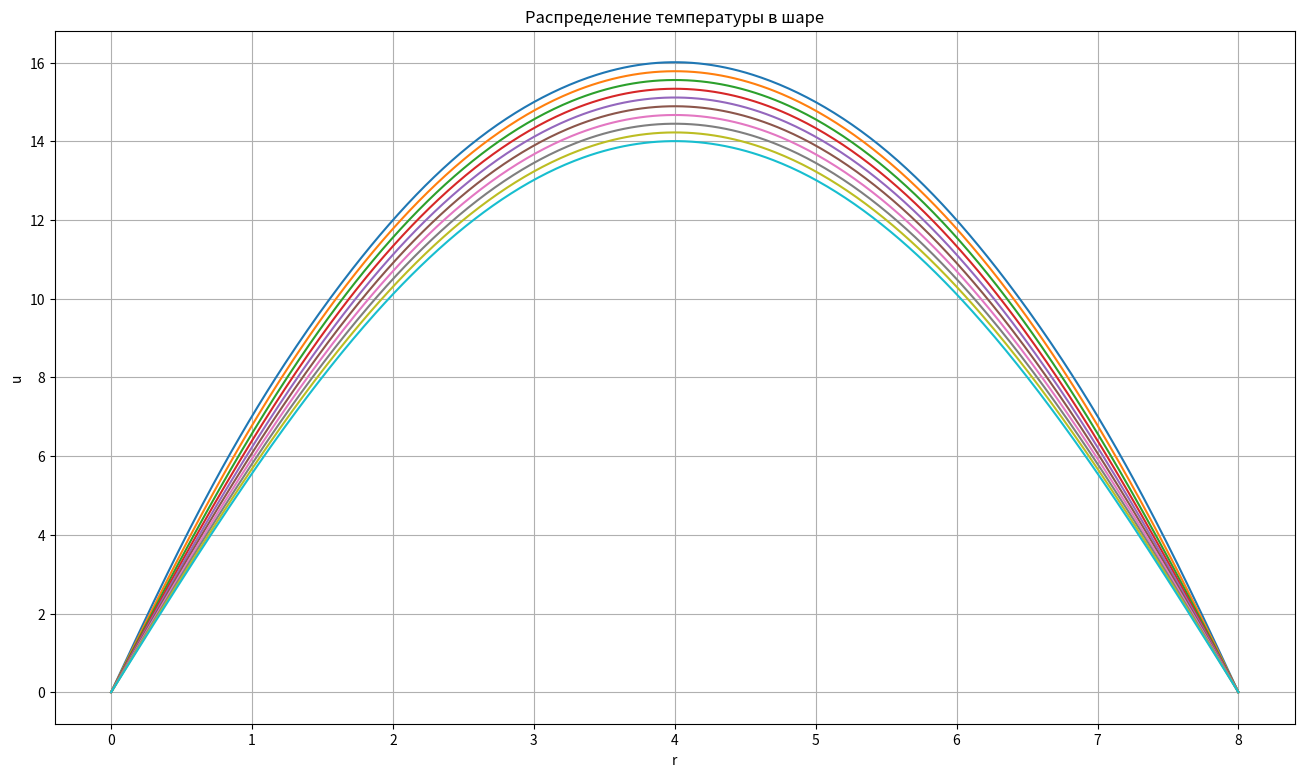

Recreate this plot in Python.
import numpy as np
from scipy.optimize import newton
from scipy.integrate import quad
import matplotlib.pyplot as plt

# Параметры задачи
R = 8 # Радиус шара
A = 1 # Начальное распределение температуры
a = 0.5 # Коэффициент теплопроводности
N = 10 # Количество членов в ряде
T = 4 # Значение времени t на правой границе

eps = 10**(-6)

mu = np.array([(i) * np.pi for i in range (N)])

def phi(x): return A * (R - x)

# Вычисляем коэффициенты a_n
def integrand(ro, n):
	return ro * phi(ro) * np.sin(mu[n] * ro / R)

a_n = np.array([2 / R * quad(integrand, 0, R, args=(n))[0] for n in range(N)])

# Функция для вычисления температуры в зависимости от r и t
def u(r, t):
	return np.sum([a_n[n] * np.exp(-(a * mu[n] / R) ** 2 * t) * np.sin(mu[n] * r / R) for n in range(N)])

# Построение графика
# Функция для вычисления температуры в зависимости от r и t
u_vect = np.vectorize(u)

# Построение графика
r = np.linspace(0 + eps, R, 500)
t = np.linspace(0 + eps, T, 10)

plt.figure(figsize=(16, 9))
for time in t:
	plt.plot(r, u_vect(r, time), label=f't={time}')

plt.xlabel('r')
plt.ylabel('u')
plt.title('Распределение температуры в шаре')
plt.grid(True)
plt.show()